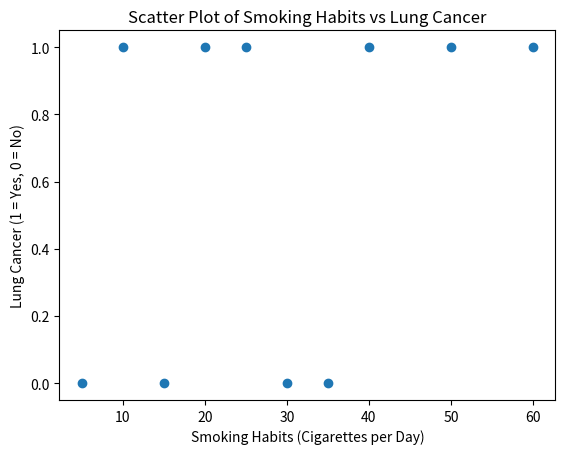

Python code for this plot:
import pandas as pd
import numpy as np
import matplotlib.pyplot as plt

# Create the sample dataset
data = {
    'IndividualID': [1, 2, 3, 4, 5, 6, 7, 8, 9, 10],
    'SmokingHabits': [20, 30, 10, 25, 5, 40, 35, 15, 50, 60],
    'LungCancer': [1, 0, 1, 1, 0, 1, 0, 0, 1, 1]
}

# Load the data into a DataFrame
df = pd.DataFrame(data)

# Display the DataFrame
print(df)

# Calculate the correlation coefficient
correlation_coefficient = np.corrcoef(df['SmokingHabits'], df['LungCancer'])[0, 1]
print(f"Correlation Coefficient: {correlation_coefficient}")

# Create a scatter plot
plt.scatter(df['SmokingHabits'], df['LungCancer'])
plt.title('Scatter Plot of Smoking Habits vs Lung Cancer')
plt.xlabel('Smoking Habits (Cigarettes per Day)')
plt.ylabel('Lung Cancer (1 = Yes, 0 = No)')
plt.show()
